pico-8 play session: hold ← + tap ❎

[t = 1 s] hold ← ~1s, tap ❎ ~2×
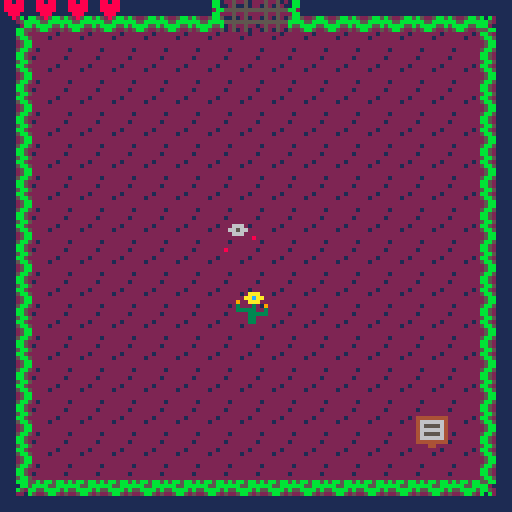

pico-8 cartridge
version 18
__lua__
--bon planto
--infinite token

function _init()
	game={}
	music(1)
	-- init_menu()
	init_game()
end

function _update60()
	game.update()
end

function _draw()
	cls()
	game.draw()
end
-->8
--main menu

function init_menu()
	menu={
		t=30,
		c=6,
		update=function(self)
			self.t-=1
			if self.t==0 then
				if self.c==6 then
					self.c=7
				else
					self.c=6
				end
				self.t=30
			end
		end,
		draw=function(self)
			map(112,16)
			spr(128,32,32,4,4)
			spr(132,64,32,4,4)
			print("bon planto",43,46,1)
			print("bon planto",44,46,11)
			print("press ❎ to start",31,97,self.c)
		end
	}
	game.update=update_menu
	game.draw=draw_menu
end

function update_menu()
	menu:update()
	if btnp(❎) then
		init_game()
	end
end

function draw_menu()
	menu:draw()
end
-->8
--game

function init_game()
	rooms=init_rooms()
	room=rooms[19]

	player=init_player()
	game.update=update_game
	game.draw=draw_game
end

function update_game()
	room:update()
	player:update()
end

function draw_game()
	room:draw()
	player:draw()
end
-->8
--gameover

function init_gameover()
	game.update=update_gameover
	game.draw=draw_gameover
	music(-1)
	sfx(8)
end

function update_gameover()
	if btnp(❎) then
		music(1)
		init_game()
	end
	if btnp(🅾️) then
		music(1)
		init_menu()
	end
end

function draw_gameover()
	print("press ❎ to restart",30,63,7)
	print("press 🅾️ to go to menu",23,70,7)
end
-->8
--credits

function init_credits()
	credits={
		t=30,
		c=6,
		l=1,
		lt=120,
		lines={
			{"created by","infinite token"},
			{"sprites","chris thompson"},
			{"sounds","chris thompson"},
			{"levels","daniel heupel"},
			{"programming","jay deaton"},
			{"programming","aaron wright"},
			{"assistant","river"}
		},
		update=function(self)
			self.t-=1
			self.lt-=1
			if self.t==0 then
				if self.c==6 then
					self.c=7
				else
					self.c=6
				end
				self.t=30
			end
			if self.lt==0 then
				self.l+=1
				if self.l==8 then
					self.l=1
				end
				self.lt=120
			end
		end,
		draw=function(self)
			map(112,16)
			print(self.lines[self.l][1],47,40,6)
			print(self.lines[self.l][2],38,50,6)
			print("press ❎",49,97,self.c)
		end
	}
	game.update=update_credits
	game.draw=draw_credits
	music(-1)
	sfx(9)
end

function update_credits()
	credits:update()
	if btnp(❎) then
		music(1)
		init_menu()
	end
end

function draw_credits()
	credits:draw()
end
-->8
--helpers

function mhit(mapn,obj,flag)
	local hit=false

	local x1=obj.x/8
	local y1=obj.y/8
	local x2=(obj.x+obj.w-1)/8
	local y2=(obj.y+obj.h-1)/8

	if (x1<0) x1=0
	if (y1<0) y1=0
	if (x2<0) x2=0
	if (y2<0) y2=0
	if (x1>15) x1=15
	if (y1>15) y1=15
	if (x2>15) x2=15
	if (y2>15) y2=15

	if (mapn>=8) y1+=16 y2+=16 mapn-=8
	x1+=16*mapn x2+=16*mapn

	local a=fget(mget(x1,y1),flag)
	local b=fget(mget(x1,y2),flag)
	local c=fget(mget(x2,y2),flag)
	local d=fget(mget(x2,y1),flag)

 hit=a or b or c or d
 return hit
end

function hit(obj,flag)
	for item in all(room.items) do
		if fget(item.sprite,flag) then
			local xd=abs((obj.x+(obj.w/2))-(item.x+(item.w/2)))
			local xs=obj.w*0.5+item.w*0.5
			local yd=abs((obj.y+(obj.h/2))-(item.y+(item.h/2)))
			local ys=obj.h/2+item.h/2

			if xd<xs and yd<ys then
				return item
			end
		end
	end
	return nil
end

-->8
--objects

function init_player()
	local timer=10
	local health_lock=15
	return {
		x=60,
		y=73,
		w=8,
		h=8,
		v=1,
		-- v_x=0,
		-- v_y=0,
		flip_x=false,
		flip_y=false,
		o_sprite=24,
		sprite=24,
		sprite_frame=0,
		sprite_timer=timer,
		health=8,
		max_health=8,
		health_lock=0,
		energy=0,
		max_energy=0,
		rest=0,
		rest_period=20,
		locked=false,
		collectables=0,
		winning=false,
		winning_timer=60,
		death_timer=60,
		holding={left=0,right=0,up=0,down=0},
		update=function(self)
			local lx=self.x
			local ly=self.y

			if self.health<=0 then
				-- dying
				if self.o_sprite==44 then
					if self.sprite_frame==3 then
						if (self.death_timer<=0) init_gameover()
						self.death_timer-=1
					end
				else
					self.sprite_timer=timer*2
					self.o_sprite=44
					self.sprite=44
					self.sprite_frame=0
				end
			elseif self.winning then
				-- winning
				-- self.o_sprite=24
				if self.x < 60 then self.x+=self.v elseif self.x>60 then self.x-=self.v end
				if self.y < 62 then self.y+=self.v elseif self.y>62 then self.y-=self.v end
				if (self.x==60 and self.y==62) then
					self.o_sprite=24
					if (self.winning_timer<=0) init_credits()
					self.winning_timer-=1
				end
			else
				--left
				if btn(0) then
					self.x-=self.v
					self.holding.left+=1
				else
					--no longer holding
					self.holding.left=0
				end
				--right
				if btn(1) then
					self.x+=self.v
					self.holding.right+=1
				else
					--no longer holding
					self.holding.right=0
				end

				if (mhit(room.mapn,self,1) or hit(self,1)) self.x=lx

				--up
				if btn(2) then
					self.y-=self.v
					self.holding.up+=1
				else
						--no longer holding
						self.holding.up=0
				end
				--down
				if btn(3) then
					self.y+=self.v
					self.holding.down+=1
				else
					--no longer holding
					self.holding.down=0
				end

				if (mhit(room.mapn,self,1) or hit(self,1)) self.y=ly



				--longest held direction
				if (self.holding.left>self.holding.right) and (self.holding.left>self.holding.up) and (self.holding.left>self.holding.down) then
					--left
					self.o_sprite=40
					self.flip_x=false
				elseif (self.holding.right>self.holding.up) and (self.holding.right>self.holding.down) then
					--right
					self.o_sprite=40
					self.flip_x=true
				elseif (self.holding.up>self.holding.down) then
					--up
					self.o_sprite=28
					self.flip_y=false
				elseif (self.holding.down>0) then
					--down
					self.o_sprite=24
					self.flip_y=false
				end
				--lock movement after elevator
				if self.locked then
					self.x=lx
					self.y=ly
					self.o_sprite=24
					if (self.holding.left==0 and self.holding.right==0 and self.holding.up==0 and self.holding.down==0) self.locked=false
				end

				--effects
				--switch
				if (hit(self,2)) then
					room:unlock()
					music(-1)
					sfx(6)
					music(1)
				end
				--pickup
				local pickup=hit(self,4)
				if pickup then
					if (pickup.powerup) then
						self.energy+=1
						self.max_energy+=1
						music(-1)
						sfx(1)
						music(1)
					end
					if (pickup.collectable) then
						self.collectables+=1
						music(-1)
						sfx(2)
						music(1)
					end
					del(room.items,pickup)
				end
				--heal
				if hit(self,6) then
					self.health=8
					music(-1)
					sfx(4)
					music(1)
				end
				--elevator
				local el=hit(self,7)
				if el then
					room=rooms[el.room+1]
					self.locked=true
					if el.v>0 then
						self.x=76
					else
						self.x=44
					end
					self.y+=2
					music(-1)
					sfx(5)
					music(1)
				end
				--objective
				if (hit(self,5) and self.collectables==4) self.winning=true

				--rooms
				if self.x<-8 then
					local next_dir=room.dirs[1]
					if next_dir then
						room=rooms[next_dir+1]
						self.x=128
					else
						self.x=0
					end
				end
				if self.x>128 then
					local next_dir=room.dirs[2]
					if next_dir then
						room=rooms[next_dir+1]
						self.x=-8
					else
						self.x=120
					end
				end
				if self.y<-8 then
					local next_dir=room.dirs[3]
					if next_dir then
						room=rooms[next_dir+1]
						self.y=120
					else
						self.y=0
					end
				end
				if self.y>128 then
					local next_dir=room.dirs[4]
					if next_dir then

						room=rooms[next_dir+1]
						self.y=-8
					else
						self.y=120
					end
				end
				--actions
				--secondary
				if btnp(4) then
					if self.energy>=3 then
						add(room.items,init_wave(self.x,self.y,1,0,self.max_enery*5))
						add(room.items,init_wave(self.x,self.y,-1,0,self.max_enery*5))
						add(room.items,init_wave(self.x,self.y,0,1,self.max_enery*5))
						add(room.items,init_wave(self.x,self.y,0,-1,self.max_enery*5))
						self.energy-=3
					end
				end
				--primary
				if btnp(5) then
					if (self.energy<1) return
					local v_x=0
					local v_y=0
					if self.o_sprite==24 then
						v_y=1
					elseif self.o_sprite==28 then
						v_y=-1
					elseif(self.o_sprite==40 and self.flip_x == false) then
						v_x=-1
					else
						v_x=1
					end

					local wave=init_wave(self.x,self.y,v_x,v_y,self.max_energy*5)
					add(room.items,wave)
					self.energy-=1

					sfx(0)
				end
				--damage
				if (hit(self,0) and self.health_lock==0) sfx(3) self.health-=1 self.health_lock=health_lock
				if (self.health_lock>0) self.health_lock-=1

				--energy
				if self.energy<self.max_energy then
					self.rest+=1
					if (self.rest==self.rest_period) self.energy+=1 self.rest=0
				end
			end
			-- sprite_timer and sprite_frame
			if self.sprite_timer<=0 then
				if self.sprite_frame==3 then
					if (self.health>0) self.sprite_frame=0
				else
					self.sprite_frame+=1
				end
				if self.health>0 then self.sprite_timer=timer else self.sprite_timer=timer*2 end
			end
			self.sprite_timer-=1
			self.sprite=self.o_sprite+self.sprite_frame

		end,
		draw=function(self)
			spr(self.sprite,self.x,self.y,1,1,self.flip_x,self.flip_y)
			local health=''
			local health_n=ceil(self.health/2)
			for i=1,health_n do
				health=health..'♥'
			end
			print(health,0,0,8)
			local energy=''
			for i=1,self.energy do
				energy=energy..'◆'
			end
			print(energy,0,8,12)
			local collect=''
			for i=4,0,-1 do
				if self.collectables>=i then
					collect=collect..'★'
				else
					collect=collect..'  '
				end
			end
			print(collect,96,0,9)
		end
	}
end

function init_item(x,y,sprite,destructable)
	return {
		x=x*8,
		y=y*8,
		w=8,
		h=8,
		destructable=destructable,
		sprite=sprite,
		update=function(self)
		end,
		draw=function(self)
			spr(self.sprite,self.x,self.y)
		end
	}
end

function init_enemy(x,y,sprite,health)
	local timer=10
	local move_timer=20
	local moves=20
	return {
		x=x*8,
		y=y*8,
		w=8,
		h=8,
		v=1,
		moves=0,
		move_timer=move_timer,
		health=health,
		sprite=sprite,
		o_sprite=sprite,
		sprite_frame=0,
		sprite_timer=timer,
		update=function(self)
			-- ai
			local lx=self.x
			local ly=self.y

			if self.moves>0 then
				if player.x < self.x then self.x-=self.v else self.x+=self.v end
				if (mhit(room.mapn,self,1) or hit(self,1)) self.x=lx

				if player.y < self.y then self.y-=self.v else self.y+=self.v end
				if (mhit(room.mapn,self,1) or hit(self,1)) self.y=ly

				self.moves-=1
			else
				if self.move_timer<=0 then
					self.moves=moves
					self.move_timer=move_timer
				else
					self.move_timer-=1
				end
			end

			if (mhit(room.mapn,self,1) or hit(self,1)) self.x=lx self.y=ly

			--damage
			local wave=hit(self,3)
			if (hit(self,3)) self.health-=1 del(room.items,wave)
			if (self.health<=0) del(room.items,self)

			-- sprite_timer
			if (self.sprite_timer<=0) self.sprite_timer=timer self.sprite_frame+=1
			self.sprite_timer-=1
			--sprite_frame
			if (self.sprite_frame>3) self.sprite_frame=0
			self.sprite=self.o_sprite+self.sprite_frame

		end,
		draw=function(self)
			spr(self.sprite,self.x,self.y)
		end
	}
end

function init_boss(x,y,sprite,health)
	local timer=10
	local move_timer=20
	local moves=20
	return {
		x=x*8,
		y=y*8,
		w=16,
		h=16,
		v=1,
		moves=0,
		move_timer=move_timer,
		health=health,
		sprite=sprite,
		o_sprite=sprite,
		sprite_frame=0,
		sprite_timer=timer,
		update=function(self)
			-- ai
			local lx=self.x
			local ly=self.y

			if self.moves>0 then
				if player.x < self.x then self.x-=self.v else self.x+=self.v end
				if (mhit(room.mapn,self,1) or hit(self,1)) self.x=lx

				if player.y < self.y then self.y-=self.v else self.y+=self.v end
				if (mhit(room.mapn,self,1) or hit(self,1)) self.y=ly

				self.moves-=1
			else
				if self.move_timer<=0 then
					self.moves=moves
					self.move_timer=move_timer
				else
					self.move_timer-=1
				end
			end

			if (mhit(room.mapn,self,1) or hit(self,1)) self.x=lx self.y=ly

			--damage
			local wave=hit(self,3)
			if (hit(self,3)) self.health-=1 del(room.items,wave)
			if (self.health<=0) del(room.items,self) room:unlock()

			-- sprite_timer
			if (self.sprite_timer<=0) self.sprite_timer=timer self.sprite_frame+=1
			self.sprite_timer-=1
			--sprite_frame
			if (self.sprite_frame>3) self.sprite_frame=0
			self.sprite=self.o_sprite+(self.sprite_frame*2)

		end,
		draw=function(self)
			spr(self.sprite,self.x,self.y,self.w/8,self.h/8)
		end
	}
end

function init_wave(x,y,v_x,v_y,life)
	local timer=8
	return {
		sprite=13,
		alt_sprite=false,
		sprite_timer=timer,
		x=x,
		y=y,
		w=8,
		h=8,
		v=3,
		v_x=v_x,
		v_y=v_y,
		flip_x=false,
		flip_y=false,
		life=life,
		update=function(self)
			self.x+=(self.v*self.v_x)
			self.y+=(self.v*self.v_y)
			--alternate sprite
			if self.sprite_timer<=0 then
				self.sprite_timer=timer
				if self.alt_sprite then
					self.sprite=13
					self.alt_sprite=false
				else
					self.alt_sprite=true
					if self.v_x == 1 then
						self.sprite=15
					elseif self.v_x == -1 then
						self.sprite=15
						self.flip_x=true
					elseif self.v_y == 1 then
						self.sprite=14
						self.flip_y=true
					else
						self.sprite=14
					end
				end
			end
			self.sprite_timer-=1

			--life
			if self.life<=0 then
				del(room.items,self)
			end
			self.life-=1

			local hit=hit(self,1)
			if (hit and hit.destructable) del(room.items,hit) del(room.items,self)
		end,
		draw=function(self)
			spr(self.sprite,self.x,self.y,1,1,self.flip_x,self.flip_y)
		end
	}
end

function init_up_elevator(room)
	return {
		sprite=32,
		x=44,
		y=56,
		w=8,
		h=8,
		v=1,
		room=room,
		update=function(self)

		end,
		draw=function(self)
			spr(self.sprite,self.x,self.y)
		end
	}
end

function init_down_elevator(room)
	return {
		sprite=32,
		x=76,
		y=56,
		w=8,
		h=8,
		v=-1,
		room=room,
		update=function(self)

		end,
		draw=function(self)
			spr(self.sprite,self.x,self.y,1,1,false,true)
		end
	}
end

function init_powerup(x,y,sprite)
	return {
		x=x*8,
		y=y*8,
		w=8,
		h=8,
		sprite=sprite,
		powerup=true,
		update=function(self)

		end,
		draw=function(self)
			spr(self.sprite,self.x,self.y)
		end
	}
end

function init_collectable(x,y,sprite)
	return {
		x=x*8,
		y=y*8,
		w=8,
		h=8,
		sprite=sprite,
		collectable=true,
		update=function(self)

		end,
		draw=function(self)
			spr(self.sprite,self.x,self.y)
		end
	}
end

function init_objective(x,y)
	return {
		sprite=136,
		x=32,
		y=48,
		w=64,
		h=32,
		update=function(self)

		end,
		draw=function(self)
			spr(self.sprite,self.x,self.y,self.w/8,self.h/8)
		end
	}
end
-->8
--rooms

function init_room(mapn,dirs,items)
	return {
		mapn=mapn,
		dirs=dirs,
		items=items,
		unlock=function(self)
			for item in all(self.items) do
 			if fget(item.sprite,3) then
  			del(self.items,item)
 			end
			end
		end,
		update=function(self)
			if (player.health<=0) return
			for item in all(self.items) do
				item:update()
			end
		end,
		draw=function(self)
			local my=flr(self.mapn/8)*16
			local mx=(self.mapn-(flr(self.mapn/8)*8))*16

			map(mx,my)

			for item in all(self.items) do
				item:draw()
			end
		end
	}
end

function init_rooms()
	local rooms={}

	--level 1

	-- init_collectable(2,2,52),
	-- init_collectable(13,2,53),
	-- init_collectable(13,13,54),
	-- init_collectable(2,13,55)
	--test items
	-- init_item(3,2,16),
	-- init_item(12,10,38),
	-- init_powerup(7,5,48),
	-- init_powerup(4,3,49),
	-- init_powerup(6,2,50),
	-- init_powerup(8,1,51),
	-- init_item(3,12,39),
	-- init_enemy(2,2,56),
	-- init_enemy(13,2,56),
	-- init_enemy(13,13,56),
	-- init_enemy(2,13,56)

	local room_0=init_room(1,{nil,nil,nil,2},{
		init_item(6,0,2),
		init_item(7,0,2),
		init_item(8,0,2),
		init_item(9,0,2),
		init_item(0,6,17),
		init_item(0,7,17),
		init_item(0,8,17),
		init_item(0,9,17),
		init_item(15,6,19),
		init_item(15,7,19),
		init_item(15,8,19),
		init_item(15,9,19),
		init_item(1,8,8),
		init_item(1,8,8),
		init_item(14,8,8),
		init_enemy(2,2,56,1),
		init_up_elevator(21)
	})
	local room_1=init_room(12,{nil,nil,nil,3},{
		init_item(7,7,39),
		init_item(6,14,10),
		init_item(9,14,10)
	})
	local room_2=init_room(3,{nil,nil,0,4},{
		init_enemy(3,14,56,1),
		init_item(3,9,9),
		init_item(4,9,9)
	})
	local room_3=init_room(3,{nil,nil,1,7},{
		init_item(7,0,6),
		init_item(8,0,7),
		init_item(2,2,38),
		init_item(2,2,38),
		init_item(2,13,9),
		init_item(13,13,12)
	})
	local room_4=init_room(9,{nil,5,2,nil},{
		init_item(7,0,6),
		init_item(8,0,7),
		init_item(2,2,38),
		init_objective(7,7)
	})
	local room_5=init_room(2,{4,6,nil,nil},{
		init_item(7,5,6),
		init_item(8,5,7),
		init_item(13,2,11,true),
		init_item(13,13,38)
	})
	local room_6=init_room(2,{5,7,nil,nil},{
		init_item(2,2,9)
	})
	local room_7=init_room(6,{6,8,3,nil},{
		init_item(13,2,11,true),
		init_item(13,13,9)
	})
	local room_8=init_room(8,{7,nil,nil,9},{})
	local room_9=init_room(7,{nil,10,8,16},{
		init_item(2,13,9)
	})
	local room_10=init_room(2,{9,11,nil,nil},{
		init_item(15,7,6),
		init_item(15,8,7),
		init_item(2,2,38)
	})
	local room_11=init_room(14,{10,nil,nil,nil},{
		init_enemy(13,13,64,2)
	})
	local room_12=init_room(11,{nil,13,nil,17},{})
	local room_13=init_room(4,{12,14,nil,18},{
		init_item(2,13,9)
	})
	local room_14=init_room(4,{13,15,nil,19},{
		init_item(2,13,9)
	})
	local room_15=init_room(4,{14,16,nil,20},{
		init_item(2,2,8)
	})
	local room_16=init_room(10,{15,nil,9,nil},{})
	local room_17=init_room(13,{nil,nil,12,nil},{})
	local room_18=init_room(13,{nil,nil,13,nil},{
		init_item(7,0,6),
		init_item(8,0,7),
		init_item(13,13,38),
		init_item(7,7,39)
	})
	local room_19=init_room(13,{nil,nil,14,nil},{})
	local room_20=init_room(13,{nil,nil,15,nil},{
		init_item(13,7,11,true),
		init_item(12,8,11,true)
	})

	--level 2

	local room_21=init_room(1,{nil,nil,nil,22},{
		init_item(6,0,2),
		init_item(7,0,2),
		init_item(8,0,2),
		init_item(9,0,2),
		init_item(0,6,17),
		init_item(0,7,17),
		init_item(0,8,17),
		init_item(0,9,17),
		init_item(15,6,19),
		init_item(15,7,19),
		init_item(15,8,19),
		init_item(15,9,19),
		init_down_elevator(0),
		init_up_elevator(80),
		init_item(13,2,9)
	})
	local room_22=init_room(3,{nil,nil,21,28},{
		init_item(4,14,8),
		init_powerup(13,2,48)
	})
	local room_23=init_room(11,{nil,24,nil,29},{})
	local room_24=init_room(2,{23,25,nil,nil},{
		init_item(2,2,8),
	})
	local room_25=init_room(2,{24,26,nil,nil},{
		init_item(4,13,9)
	})
	local room_26=init_room(2,{25,27,nil,nil},{
		init_item(14,2,8)
	})
	local room_27=init_room(8,{26,nil,nil,31},{
		init_item(0,7,6),
		init_item(0,8,7),
		init_item(7,7,38),
		init_enemy(4,4,56,2),
		init_enemy(11,11,56,1),
		init_enemy(4,11,56,1),
		init_enemy(11,4,56,1)
	})
	local room_28=init_room(0,{nil,nil,22,33},{
		init_item(0,6,17),
		init_item(0,7,17),
		init_item(0,8,17),
		init_item(0,9,17),
		init_item(15,6,19),
		init_item(15,7,19),
		init_item(15,8,19),
		init_item(15,9,19)
	})
	local room_29=init_room(13,{nil,nil,23,nil},{
		init_powerup(10,10,48),
		init_enemy(4,4,56,1),
		init_enemy(11,4,56,1)
	})
	local room_30=init_room(12,{nil,nil,nil,37},{
		init_enemy(6,6,56,1),
		init_enemy(12,5,56,1)
	})
	local room_31=init_room(3,{nil,nil,27,39},{})
	local room_32=init_room(12,{nil,nil,nil,41},{
		init_enemy(3,8,56,1),
		init_enemy(12,11,56,1)
	})
	local room_33=init_room(0,{nil,34,28,42},{
		init_item(0,6,17),
		init_item(0,7,17),
		init_item(0,8,17),
		init_item(0,9,17),
		init_enemy(8,8,56,1)
	})
	local room_34=init_room(2,{33,35,nil,nil},{
		init_item(7,6,11,true),
		init_item(8,6,11,true),
		init_enemy(13,13,56,1)
	})
	local room_35=init_room(0,{34,36,nil,nil},{
		init_item(6,0,2),
		init_item(7,0,2),
		init_item(8,0,2),
		init_item(9,0,2),
		init_item(6,15,34),
		init_item(7,15,34),
		init_item(8,15,34),
		init_item(9,15,34),
		init_item(2,2,8)
	})
	local room_36=init_room(2,{35,37,nil,nil},{
		init_item(14,4,10),
		init_item(14,11,10)
	})
	local room_37=init_room(0,{36,38,30,43},{
		init_item(7,1,11,true),
		init_item(8,1,11,true)
	})
	local room_38=init_room(8,{37,nil,nil,44},{})
	local room_39=init_room(7,{nil,40,31,45},{})
	local room_40=init_room(2,{39,41,nil,nil},{})
	local room_41=init_room(0,{40,nil,32,46},{
		init_item(15,6,19),
		init_item(15,7,19),
		init_item(15,8,19),
		init_item(15,9,19),
		init_item(7,0,6),
		init_item(8,0,7),
		init_item(7,15,6),
		init_item(8,15,7),
		init_item(7,7,38)
	})
	local room_42=init_room(0,{nil,nil,33,47},{
		init_item(0,6,17),
		init_item(0,7,17),
		init_item(0,8,17),
		init_item(0,9,17),
		init_item(15,6,19),
		init_item(15,7,19),
		init_item(15,8,19),
		init_item(15,9,19),
		init_enemy(6,10,56,2)
	})
	local room_43=init_room(3,{nil,nil,37,51},{})
	local room_44=init_room(7,{nil,45,38,52},{})
	local room_45=init_room(5,{44,nil,39,53},{})
	local room_46=init_room(0,{nil,nil,41,54},{
		init_item(0,6,17),
		init_item(0,7,17),
		init_item(0,8,17),
		init_item(0,9,17),
		init_item(15,6,19),
		init_item(15,7,19),
		init_item(15,8,19),
		init_item(15,9,19),
		init_item(7,15,6),
		init_item(8,15,7),
		init_boss(4,11,72,5)
	})
	local room_47=init_room(9,{nil,48,42,nil},{
		init_item(2,14,8),
		init_item(1,13,8)
	})
	local room_48=init_room(2,{47,49,nil,nil},{
		init_item(14,2,9)
	})
	local room_49=init_room(14,{48,nil,nil,nil},{
		init_enemy(13,2,56,1),
		init_enemy(13,13,56,1)
	})
	local room_50=init_room(12,{nil,nil,nil,55},{
		init_item(7,7,39)
	})
	local room_51=init_room(9,{nil,52,43,nil},{})
	local room_52=init_room(10,{51,nil,44,nil},{})
	local room_53=init_room(3,{nil,nil,45,58},{})
	local room_54=init_room(13,{nil,nil,46,nil},{
		init_collectable(7,7,52)
	})
	local room_55=init_room(9,{nil,56,50,nil},{
		init_item(7,7,9),
		init_item(8,8,9)
	})
	local room_56=init_room(2,{55,57,nil,nil},{
		init_item(7,4,8)
	})
	local room_57=init_room(2,{56,58,nil,nil},{
		init_item(12,7,11,true),
		init_item(12,8,11,true)
	})
	local room_58=init_room(10,{57,nil,53,nil},{})

	--level 3

	local room_59=init_room(11,{nil,60,nil,66},{})
	local room_60=init_room(2,{59,61,nil,nil},{})
	local room_61=init_room(8,{60,62,nil,67},{})
	local room_62=init_room(11,{61,63,nil,68},{})
	local room_63=init_room(0,{62,64,nil,69},{
		init_item(6,0,2),
		init_item(7,0,2),
		init_item(8,0,2),
		init_item(9,0,2)
	})
	local room_64=init_room(2,{63,65,nil,nil},{})
	local room_65=init_room(8,{64,nil,nil,70},{})
	local room_66=init_room(3,{nil,nil,59,71},{})
	local room_67=init_room(3,{nil,68,61,73},{})
	local room_68=init_room(3,{67,69,62,74},{})
	local room_69=init_room(3,{68,nil,63,75},{})
	local room_70=init_room(3,{nil,nil,65,77},{})
	local room_71=init_room(0,{nil,72,66,78},{
		init_item(0,6,17),
		init_item(0,7,17),
		init_item(0,8,17),
		init_item(0,9,17),
		init_enemy(3,7,64,2),
		init_enemy(9,2,64,2),
		init_enemy(8,8,64,2)
	})
	local room_72=init_room(2,{71,73,nil,nil},{})
	local room_73=init_room(0,{72,74,67,79},{
		init_item(15,6,19),
		init_item(15,7,19),
		init_item(15,8,19),
		init_item(15,9,19),
		init_boss(4,11,96,7),
		init_item(7,15,6),
		init_item(8,15,7)
	})
	local room_74=init_room(13,{73,75,68,80},{
		init_powerup(7,7,49),
		init_enemy(4,4,64,2),
		init_enemy(4,11,64,2),
		init_enemy(11,11,64,2),
		init_enemy(11,4,64,2)
	})
	local room_75=init_room(0,{74,76,69,81},{
		init_item(0,6,17),
		init_item(0,7,17),
		init_item(0,8,17),
		init_item(0,9,17)
	})
	local room_76=init_room(2,{75,77,nil,82},{})
	local room_77=init_room(10,{76,nil,70,83},{})
	local room_78=init_room(0,{nil,nil,71,84},{
		init_item(0,6,17),
		init_item(0,7,17),
		init_item(0,8,17),
		init_item(0,9,17),
		init_item(15,6,19),
		init_item(15,7,19),
		init_item(15,8,19),
		init_item(15,9,19)
	})
	local room_79=init_room(13,{nil,80,73,86},{
		init_collectable(7,7,53)
	})
	local room_80=init_room(1,{79,81,74,87},{
		init_item(0,6,17),
		init_item(0,7,17),
		init_item(0,8,17),
		init_item(0,9,17),
		init_item(6,0,2),
		init_item(7,0,2),
		init_item(8,0,2),
		init_item(9,0,2),
		init_down_elevator(21),
		init_up_elevator(102)
	})
	local room_81=init_room(0,{80,82,75,88},{
		init_enemy(7,6,64,2),
		init_enemy(12,3,64,2)
	})
	local room_82=init_room(2,{81,83,76,89},{})
	local room_83=init_room(14,{82,nil,77,83},{})
	local room_84=init_room(0,{nil,85,78,91},{
		init_item(0,6,17),
		init_item(0,7,17),
		init_item(0,8,17),
		init_item(0,9,17),
		init_enemy(8,8,64,2)
	})
	local room_85=init_room(2,{84,86,nil,nil},{})
	local room_86=init_room(0,{85,87,79,nil},{
		init_item(6,0,2),
		init_item(7,0,2),
		init_item(8,0,2),
		init_item(9,0,2),
		init_item(6,15,34),
		init_item(7,15,34),
		init_item(8,15,34),
		init_item(9,15,34)
	})
	local room_87=init_room(0,{86,88,80,92},{})
	local room_88=init_room(0,{87,89,81,93},{})
	local room_89=init_room(2,{88,90,nil,nil},{})
	local room_90=init_room(8,{89,nil,nil,94},{
		init_enemy(7,5,64,2),
		init_enemy(7,10,64,2)
	})
	local room_91=init_room(3,{nil,nil,84,95},{})
	local room_92=init_room(3,{nil,nil,87,98},{})
	local room_93=init_room(3,{nil,nil,88,99},{})
	local room_94=init_room(3,{nil,nil,90,101},{})
	local room_95=init_room(9,{nil,96,91,nil},{})
	local room_96=init_room(2,{95,97,nil,nil},{})
	local room_97=init_room(0,{96,98,nil,nil},{
		init_item(6,0,2),
		init_item(7,0,2),
		init_item(8,0,2),
		init_item(9,0,2),
		init_item(6,15,34),
		init_item(7,15,34),
		init_item(8,15,34),
		init_item(9,15,34),
		init_item(15,7,6),
		init_item(15,8,7),
		init_item(11,11,38)
	})
	local room_98=init_room(10,{97,nil,92,nil},{
		init_item(7,7,39)
	})
	local room_99=init_room(9,{nil,100,93,nil},{
		init_enemy(4,8,64,2)
	})
	local room_100=init_room(2,{99,101,nil,nil},{})
	local room_101=init_room(10,{100,nil,94,nil},{})

	--level 4

	local room_102=init_room(1,{nil,103,nil,nil},{
		init_item(0,6,17),
		init_item(0,7,17),
		init_item(0,8,17),
		init_item(0,9,17),
		init_item(6,0,2),
		init_item(7,0,2),
		init_item(8,0,2),
		init_item(9,0,2),
		init_item(6,15,34),
		init_item(7,15,34),
		init_item(8,15,34),
		init_item(9,15,34),
		init_down_elevator(80),
		init_up_elevator(139)
	})
	local room_103=init_room(0,{102,104,nil,108},{
		init_item(6,0,2),
		init_item(7,0,2),
		init_item(8,0,2),
		init_item(9,0,2),
		init_enemy(5,5,80,3),
		init_enemy(10,10,80,3)
	})
	local room_104=init_room(0,{103,105,nil,109},{
		init_item(6,0,2),
		init_item(7,0,2),
		init_item(8,0,2),
		init_item(9,0,2),
		init_enemy(8,8,80,3)
	})
	local room_105=init_room(2,{104,106,nil,nil},{})
	local room_106=init_room(2,{105,107,nil,nil},{})
	local room_107=init_room(8,{106,nil,nil,110},{})
	local room_108=init_room(0,{nil,109,103,112},{
		init_item(0,6,17),
		init_item(0,7,17),
		init_item(0,8,17),
		init_item(0,9,17)
	})
	local room_109=init_room(10,{108,nil,104,nil},{
		init_enemy(5,10,56,1),
		init_enemy(10,5,64,2)
	})
	local room_110=init_room(7,{nil,111,107,115},{})
	local room_111=init_room(14,{110,nil,nil,nil},{
		init_enemy(4,4,80,3),
		init_enemy(4,11,80,3),
		init_enemy(11,11,80,3),
		init_enemy(11,4,80,3)
	})
	local room_112=init_room(3,{nil,nil,108,116},{})
	local room_113=init_room(0,{nil,114,nil,nil},{
		init_item(0,6,17),
		init_item(0,7,17),
		init_item(0,8,17),
		init_item(0,9,17),
		init_item(6,0,2),
		init_item(7,0,2),
		init_item(8,0,2),
		init_item(9,0,2),
		init_item(6,15,34),
		init_item(7,15,34),
		init_item(8,15,34),
		init_item(9,15,34),
		init_enemy(4,4,80,3),
		init_enemy(4,11,80,3),
		init_enemy(11,11,80,3),
		init_enemy(11,4,80,3),
		init_powerup(6,2,50)
	})
	local room_114=init_room(8,{113,nil,nil,119},{})
	local room_115=init_room(13,{nil,nil,110,nil},{
		init_item(7,7,39)
	})
	local room_116=init_room(9,{nil,117,112,nil},{})
	local room_117=init_room(2,{116,118,nil,nil},{})
	local room_118=init_room(0,{117,119,nil,120},{
		init_item(6,0,2),
		init_item(7,0,2),
		init_item(8,0,2),
		init_item(9,0,2)
	})
	local room_119=init_room(10,{118,nil,114,nil},{
		init_enemy(5,5,56,1),
		init_enemy(10,10,56,1)
	})
	local room_120=init_room(9,{nil,121,118,nil},{})
	local room_121=init_room(8,{120,nil,nil,127},{})
	local room_122=init_room(11,{nil,123,nil,129},{})
	local room_123=init_room(0,{122,124,nil,130},{
		init_item(6,0,2),
		init_item(7,0,2),
		init_item(8,0,2),
		init_item(9,0,2)
	})
	local room_124=init_room(8,{123,nil,nil,131},{})
	local room_125=init_room(11,{nil,126,nil,132},{})
	local room_126=init_room(0,{125,127,nil,nil},{
		init_item(6,0,2),
		init_item(7,0,2),
		init_item(8,0,2),
		init_item(9,0,2),
		init_item(6,15,34),
		init_item(7,15,34),
		init_item(8,15,34),
		init_item(9,15,34),
		init_item(0,7,6),
		init_item(0,8,7),
		init_boss(4,11,104,7)
	})
	local room_127=init_room(0,{126,128,121,134},{})
	local room_128=init_room(0,{127,129,nil,nil},{
		init_item(6,0,2),
		init_item(7,0,2),
		init_item(8,0,2),
		init_item(9,0,2),
		init_item(6,15,34),
		init_item(7,15,34),
		init_item(8,15,34),
		init_item(9,15,34)
	})
	local room_129=init_room(0,{128,130,122,nil},{
		init_item(6,15,34),
		init_item(7,15,34),
		init_item(8,15,34),
		init_item(9,15,34),
		init_enemy(8,4,80,3),
		init_enemy(3,10,80,3),
		init_enemy(12,12,64,2)
	})
	local room_130=init_room(10,{129,nil,123,nil},{})
	local room_131=init_room(3,{nil,nil,124,138},{})
	local room_132=init_room(9,{nil,133,125,nil},{})
	local room_133=init_room(14,{132,nil,nil,nil},{
		init_collectable(13,13,54)
	})
	local room_134=init_room(9,{nil,135,127,nil},{})
	local room_135=init_room(2,{134,136,nil,nil},{})
	local room_136=init_room(2,{135,137,nil,nil},{})
	local room_137=init_room(2,{136,138,nil,nil},{})
	local room_138=init_room(10,{137,nil,131,nil},{})

	--level 5

	local room_139=init_room(1,{nil,140,nil,145},{
		init_item(0,6,17),
		init_item(0,7,17),
		init_item(0,8,17),
		init_item(0,9,17),
		init_item(6,0,2),
		init_item(7,0,2),
		init_item(8,0,2),
		init_item(9,0,2),
		init_down_elevator(102)
	})
	local room_140=init_room(0,{139,141,nil,146},{
		init_item(6,0,2),
		init_item(7,0,2),
		init_item(8,0,2),
		init_item(9,0,2),
		init_enemy(4,4,64,2),
		init_enemy(11,4,64,2),
		init_enemy(8,10,64,2)
	})
	local room_141=init_room(0,{140,142,nil,147},{
		init_item(6,0,2),
		init_item(7,0,2),
		init_item(8,0,2),
		init_item(9,0,2)
	})
	local room_142=init_room(0,{141,143,nil,148},{
		init_item(6,0,2),
		init_item(7,0,2),
		init_item(8,0,2),
		init_item(9,0,2)
	})
	local room_143=init_room(0,{142,144,nil,149},{
		init_item(6,0,2),
		init_item(7,0,2),
		init_item(8,0,2),
		init_item(9,0,2),
		init_enemy(8,5,80,3),
		init_enemy(7,9,80,3)
	})
	local room_144=init_room(8,{143,nil,nil,150},{})
	local room_145=init_room(0,{nil,146,139,151},{
		init_item(0,6,17),
		init_item(0,7,17),
		init_item(0,8,17),
		init_item(0,9,17)
	})
	local room_146=init_room(0,{145,147,140,152},{})
	local room_147=init_room(0,{146,148,141,153},{
		init_powerup(7,7,51),
		init_enemy(7,4,80,3),
		init_enemy(4,7,80,3),
		init_enemy(11,8,80,3),
		init_enemy(8,11,80,3)
	})
	local room_148=init_room(0,{147,149,142,154},{})
	local room_149=init_room(0,{148,150,143,155},{})
	local room_150=init_room(0,{149,nil,144,156},{
		init_item(15,6,19),
		init_item(15,7,19),
		init_item(15,8,19),
		init_item(15,9,19),
		init_enemy(9,5,56,1),
		init_enemy(3,8,56,1)
	})
	local room_151=init_room(0,{nil,152,145,157},{
		init_item(0,6,17),
		init_item(0,7,17),
		init_item(0,8,17),
		init_item(0,9,17),
		init_enemy(7,7,56,1)
	})
	local room_152=init_room(0,{151,153,146,158},{})
	local room_153=init_room(0,{152,154,147,159},{})
	local room_154=init_room(0,{153,155,148,160},{
		init_enemy(7,3,80,3),
		init_enemy(3,5,80,3),
		init_enemy(11,5,80,3),
		init_enemy(5,10,80,3),
		init_enemy(9,10,80,3)
	})
	local room_155=init_room(0,{154,156,149,161},{})
	local room_156=init_room(0,{155,nil,150,162},{
		init_item(15,6,19),
		init_item(15,7,19),
		init_item(15,8,19),
		init_item(15,9,19),
		init_item(7,7,39)
	})
	local room_157=init_room(0,{nil,158,151,163},{
		init_item(0,6,17),
		init_item(0,7,17),
		init_item(0,8,17),
		init_item(0,9,17)
	})
	local room_158=init_room(0,{157,159,152,164},{
		init_enemy(7,7,64,2)
	})
	local room_159=init_room(0,{158,160,153,165},{})
	local room_160=init_room(0,{159,161,154,166},{})
	local room_161=init_room(0,{160,162,155,167},{})
	local room_162=init_room(0,{161,nil,156,168},{
		init_item(15,6,19),
		init_item(15,7,19),
		init_item(15,8,19),
		init_item(15,9,19)
	})
	local room_163=init_room(0,{nil,164,157,169},{
		init_item(0,6,17),
		init_item(0,7,17),
		init_item(0,8,17),
		init_item(0,9,17)
	})
	local room_164=init_room(0,{163,165,158,170},{})
	local room_165=init_room(0,{164,166,159,171},{})
	local room_166=init_room(0,{165,167,160,172},{})
	local room_167=init_room(0,{166,168,161,173},{})
	local room_168=init_room(0,{167,nil,162,174},{
		init_item(15,6,19),
		init_item(15,7,19),
		init_item(15,8,19),
		init_item(15,9,19),
		init_boss(7,7,104,7),
		init_item(7,15,6),
		init_item(8,15,7)
	})
	local room_169=init_room(9,{nil,170,163,nil},{})
	local room_170=init_room(0,{169,171,164,nil},{
		init_item(6,15,34),
		init_item(7,15,34),
		init_item(8,15,34),
		init_item(9,15,34)
	})
	local room_171=init_room(0,{170,172,165,nil},{
		init_item(6,15,34),
		init_item(7,15,34),
		init_item(8,15,34),
		init_item(9,15,34)
	})
	local room_172=init_room(0,{171,173,166,nil},{
		init_item(6,15,34),
		init_item(7,15,34),
		init_item(8,15,34),
		init_item(9,15,34)
	})
	local room_173=init_room(0,{172,174,167,nil},{
		init_item(6,15,34),
		init_item(7,15,34),
		init_item(8,15,34),
		init_item(9,15,34),
		init_boss(7,7,96,7),
		init_item(15,7,6),
		init_item(15,8,7)
	})
	local room_174=init_room(10,{173,nil,168,nil},{
		init_collectable(7,7,54)
	})

	add(rooms,room_0)
	add(rooms,room_1)
	add(rooms,room_2)
	add(rooms,room_3)
	add(rooms,room_4)
	add(rooms,room_5)
	add(rooms,room_6)
	add(rooms,room_7)
	add(rooms,room_8)
	add(rooms,room_9)
	add(rooms,room_10)
	add(rooms,room_11)
	add(rooms,room_12)
	add(rooms,room_13)
	add(rooms,room_14)
	add(rooms,room_15)
	add(rooms,room_16)
	add(rooms,room_17)
	add(rooms,room_18)
	add(rooms,room_19)
	add(rooms,room_20)
	add(rooms,room_21)
	add(rooms,room_22)
	add(rooms,room_23)
	add(rooms,room_24)
	add(rooms,room_25)
	add(rooms,room_26)
	add(rooms,room_27)
	add(rooms,room_28)
	add(rooms,room_29)
	add(rooms,room_30)
	add(rooms,room_31)
	add(rooms,room_32)
	add(rooms,room_33)
	add(rooms,room_34)
	add(rooms,room_35)
	add(rooms,room_36)
	add(rooms,room_37)
	add(rooms,room_38)
	add(rooms,room_39)
	add(rooms,room_40)
	add(rooms,room_41)
	add(rooms,room_42)
	add(rooms,room_43)
	add(rooms,room_44)
	add(rooms,room_45)
	add(rooms,room_46)
	add(rooms,room_47)
	add(rooms,room_48)
	add(rooms,room_49)
	add(rooms,room_50)
	add(rooms,room_51)
	add(rooms,room_52)
	add(rooms,room_53)
	add(rooms,room_54)
	add(rooms,room_55)
	add(rooms,room_56)
	add(rooms,room_57)
	add(rooms,room_58)
	add(rooms,room_59)
	add(rooms,room_60)
	add(rooms,room_61)
	add(rooms,room_62)
	add(rooms,room_63)
	add(rooms,room_64)
	add(rooms,room_65)
	add(rooms,room_66)
	add(rooms,room_67)
	add(rooms,room_68)
	add(rooms,room_69)
	add(rooms,room_70)
	add(rooms,room_71)
	add(rooms,room_72)
	add(rooms,room_73)
	add(rooms,room_74)
	add(rooms,room_75)
	add(rooms,room_76)
	add(rooms,room_77)
	add(rooms,room_78)
	add(rooms,room_79)
	add(rooms,room_80)
	add(rooms,room_81)
	add(rooms,room_82)
	add(rooms,room_83)
	add(rooms,room_84)
	add(rooms,room_85)
	add(rooms,room_86)
	add(rooms,room_87)
	add(rooms,room_88)
	add(rooms,room_89)
	add(rooms,room_90)
	add(rooms,room_91)
	add(rooms,room_92)
	add(rooms,room_93)
	add(rooms,room_94)
	add(rooms,room_95)
	add(rooms,room_96)
	add(rooms,room_97)
	add(rooms,room_98)
	add(rooms,room_99)
	add(rooms,room_100)
	add(rooms,room_101)
	add(rooms,room_102)
	add(rooms,room_103)
	add(rooms,room_104)
	add(rooms,room_105)
	add(rooms,room_106)
	add(rooms,room_107)
	add(rooms,room_108)
	add(rooms,room_109)
	add(rooms,room_110)
	add(rooms,room_111)
	add(rooms,room_112)
	add(rooms,room_113)
	add(rooms,room_114)
	add(rooms,room_115)
	add(rooms,room_116)
	add(rooms,room_117)
	add(rooms,room_118)
	add(rooms,room_119)
	add(rooms,room_120)
	add(rooms,room_121)
	add(rooms,room_122)
	add(rooms,room_123)
	add(rooms,room_124)
	add(rooms,room_125)
	add(rooms,room_126)
	add(rooms,room_127)
	add(rooms,room_128)
	add(rooms,room_129)
	add(rooms,room_130)
	add(rooms,room_131)
	add(rooms,room_132)
	add(rooms,room_133)
	add(rooms,room_134)
	add(rooms,room_135)
	add(rooms,room_136)
	add(rooms,room_137)
	add(rooms,room_138)
	add(rooms,room_139)
	add(rooms,room_140)
	add(rooms,room_141)
	add(rooms,room_142)
	add(rooms,room_143)
	add(rooms,room_144)
	add(rooms,room_145)
	add(rooms,room_146)
	add(rooms,room_147)
	add(rooms,room_148)
	add(rooms,room_149)
	add(rooms,room_150)
	add(rooms,room_151)
	add(rooms,room_152)
	add(rooms,room_153)
	add(rooms,room_154)
	add(rooms,room_155)
	add(rooms,room_156)
	add(rooms,room_157)
	add(rooms,room_158)
	add(rooms,room_159)
	add(rooms,room_160)
	add(rooms,room_161)
	add(rooms,room_162)
	add(rooms,room_163)
	add(rooms,room_164)
	add(rooms,room_165)
	add(rooms,room_166)
	add(rooms,room_167)
	add(rooms,room_168)
	add(rooms,room_169)
	add(rooms,room_170)
	add(rooms,room_171)
	add(rooms,room_172)
	add(rooms,room_173)
	add(rooms,room_174)

	return rooms
end
__gfx__
0000000011111111111111111111111111111bb11bb1111100500500005005000111111003000300000660000000000000000000000000000000000000000000
0000000011111111111111111111111111111bb11bb1111110510510015015011100001130333030000660000400004005005005000000000000000000cc0000
00700700111111111111111111111111111112bbbb21111155555555555555551006600103000303006666000044440050050050000cc000000cc000000cc000
0007700011111111111111111111111111111bb22bb11111005005000050050010600601300300300077a700004554005005005000cccc0000cccc000000cc00
0007700011112b1bb5225bb5b1b21111b5225bb55bb5225b105105100150150110600601303030300779a770004444000555550000cccc000cc00cc00000cc00
00700700111125bbbb55bbbbbb521111bb55bbbbbbbb55bb555555555555555510066001303003030779a7700045540000444000000cc0000c0000c0000cc000
00000000111112bb5bbbb55bbb2111115bbbb55bb55bbbb500500500005005001100001103033030077777700044440000444000000000000000000000cc0000
000000001111bb5525bb522555bb111125bb52255225bb5210510510015015010111111000300300007777000400004000444000000000000000000000000000
111111111111bb5222222212bb52111125bb52255225bb52015015101051050100aaa000000aaa0000aaa000000aaa0000099900009990000009990000999000
1111111111115bb5222212225bb511115bbbb55bb55bbbb510510501015015100aacaa0000aacaa00aacaa0000aacaa000a999a00a999a0000a999a00a999a00
11111111111125bb2222222225bb1111bb55bbbbbbbb55bb055555501555555100aaa000000aaa0000aaa009900aaa0000099900009990009009990000999009
11111111111125bb2222222225bb1111b5225bb55bb5225b105105010150151000030009000030000003000330003009900aaa0000aaa000300aaa0090aaa003
1111111111115bb5212222225bb5111111111bb22bb1111101501510105105010003333333333000000333333333300333333000000333333333300030033333
111111111111bb5222222222bb521111111112bbbb21111115555551055555503333300090033333333330000003333300033333333330090003333333333000
111111111111bb5212222222bb52111111111bb11bb1111101501510105105019003300000033009900330000003300000033009900330000003300900033000
1111111111115bb5222222225bb5111111111bb11bb1111110510501015015100003300000033000000330000003300000033000000330000003300000033000
222bb2221111bbb55b5bb5bb55bb1111222222112222221244444444006660000000a0000000a0000000a0000000a00000444000004440000044400000000000
21bbbb2211111bb5bbbb55bbbb211111222112222222121246666664066566000000a9000000a9000000a9000000a900044c4400044c44000448440004000000
2bbbbbb21111b52bb55bbbb5bb52111122222222222212224655556400666000000ca900000ca900000ca900000ca90000444000004440000044400044400000
2b2bb2b21111221b5225bb52b1b21111212222222222222246666664000000080000a9000000a9000000a9090000a909000300090003000a0003000848480000
222bb222111111111111111111111111212222222112222246555564000000000090a3330000a3330000a3330090a33300033333000334440003344444488000
122bb222111111111111111111111111222222222222222246666664000000000033330900333309003333000033330033333000444330004443300004088000
222bb212111111111111111111111111122222221122222244444444800000000000330000903300009033000000330090033000900330008003300044488008
22222222111111111111111111111111122222222222222200044000000000000000330000003300000033000000330000033000000330000003300080088444
0333444003334440033344400333000000000000000000000000000b090909090000000000eeee0000eeee000000000000000000000ee000000ee00000000000
033c0440033c0440033c0440033044400000000000000000004444bb9090909000eeee00eee00eeeeee00eee00000000000ee00000eeee0000eeee0000000000
0330c0400330c0400330c040033c0440000000000000000004404bb0090aaa09eee00eeee0e00e0ee0e00e0e00eeee0000eeee000e0ee0e00e0ee0e000eeee00
ffff0c00ffff0c00ffff0c00ffffc040999999990000000044400b4490aaaaa0e0e00e0ee0e00e0e00000000eeeeeeee0e0ee0e0000ee000000000000e0ee0e0
f00ff0fff00ff0fff00ff0ff00000c00099559900004400040040b0409aaaaa9e0e00e0ee0e00e0e00000000eeeeeeee0e0ee0e0000ee000000000000e0ee0e0
0f00fff00f00fff00000fff000000000095995900044440044f0004490aaaaa0eee00eeee0e00e0ee0e00e0e00eeee0000eeee000e0ee0e00e0ee0e000eeee00
f00f0000f00f00000000000000000000099559900444444004f4f440090aaa0900eeee00eee00eeeeee00eee00000000000ee00000eeee0000eeee0000000000
0000f00f0000000000000000000000000099990044444444ff444ff0909090900000000000eeee0000eeee000000000000000000000ee000000ee00000000000
999009990090090000999900000000000000000000000000000000000000000000000000000000000000d444444d000000000000000000000000d444444d0000
05000050090000900900009009999990000000000000000000000000000000000000d444444d00000000d444444d00000000d444444d00000000d444444d0000
05555550955555599555555995555559000000000000000000000000000000000000d444444d00000000dd0000dd00000000d444444d00000000dd0000dd0000
5caeeac55caeeac55caeeac55caeeac5999905059909050509000505000005050000dd0000dd000000000dddddd000000000dd0000dd000000000dddddd00000
eaceecaeeaceecaeeaceecaeeaceecae9095eeac9095eeac0095eeac0995eeac00000dddddd000000000000dd000000000000dddddd000000000000dd0000000
ecaaaaceecaaaaceecaaaaceecaaaace900aacee000aacee000aacee090aacee0000000dd00000000000000dd00000000000000dd00000000000000dd0000000
0eceece00eceece00eceece00eceece0909acaca909acaca009acaca099acaca0000000dd00000000000000dd00000000000000dd00000000000000dd0000000
500aa005500aa005500aa005500aa005999905059909050509000505000005050000000dd00000000000000dd00000000000000dd00000000000000dd0000000
00000000000000000888000008880000000000000000000000000000008080800000000dd00000000000000dd00000000000000dd00000000000000dd0000000
00000070000800700000807080008070000070000000700000087800080878080000000dd00000000000000dd00000000000000dd00000000000000dd0000000
00000777000087770888077708880777000777000007870000078700008787800000000dd000000000055555555550000000000dd00000000005555555555000
00055577000850770000857780008577000050000000500000085800080858080005555555555000000555555555500000055555555550000005555555555000
00050070000050700888057008880570000050000000500000005000008080800005555555555000000555555555500000055555555550000005555555555000
00050660000006600000066080000660000666000006660000066600080687080005555555555000000055555555000000055555555550000000555555550000
00000666000006660000066600000666000666000006660000066600000666000000555555550000000000555500000000005555555500000000005555000000
00000666000006660000066600000666000666000006660000066600000666000000005555000000000000000000000000000055550000000000000000000000
00000000000000000000000000000000000000000000000000000000000000000000000000000000000000000000000000000000000000000000000000000000
00000000000000000000000000000000000000000000000000000000000000000000000000000000000000000000000000000000000000000000000000000000
00557000000005000000000567000000005570000000050000000005670000000445000000000500000000000000000004450000000005000000000000000000
00056700000555000000005567000000000567000005550000000055670000000045500000055500000000000000000000455000000555000000000000000000
00055770005567000000005567000000000557700055670000000055670000000004450000556700000000000000000000044500005567000000000000000000
00005677056770000000005567000000000056770567700000000055670000000000445505677000044444440000000000004455056770000444444400000000
00000556557700000077777565555500000005565577000000777775655555000000004455770000044444446555550000000044557700000444444465555500
00000055567000000666666565555550000000555670000006666665655555500000000456700000000000556555555000000004567000000000005565555550
00000765550000000555555556666660000007655500000005555555566666600000000455000000000000555666666000000004550000000000005556666660
00007755655000000055555657777700000077556550000000555556577777000000004465500000044444445777770000000044655000000444444457777700
00077650776500000000007655000000000776507765000000000076550000000000445577650000044444440000000000004455776500000444444400000000
00765500077550000000007655000000007655000775500000000076550000000004450007755000000000000000000000044500077550000000000000000000
00555000007650000000007655000000005550000076500000000076550000000045500000765000000000000000000000455000007650000000000000000000
00500000000755000000007650000000005000000007550000000076500000000445000000075500000000000000000004450000000755000000000000000000
00000000000000000000000600000000000000000000000000000006000000000000000000000000000000000000000000000000000000000000000000000000
00000000000000000000000000000000000000000000000000000000000000000000000000000000000000000000000000000000000000000000000000000000
22222212222222122222221222222212222222122222221225222222222222125555555555555555555555555555555555555555555555555555555555555555
22221222222212222222122222221222222212222222122222222222222212225565656565656565656565656565656565656565656565656565656565656565
222222222222222222222222222222222222222222222222222bb222222222225656565656565656565656565656565656565656565656565656565656565655
22222922222222222222222222222222222222222222222222b99b22222222225564444444444444444444444444444444444444444444444444444444444565
21229a92212222222122222221222222212222222122222222b99b22212222225654444444444444444444444444444444444444444444444444444444444655
222229222222222222222222222222222222222222222222222bb222222222225564444444444444444444444444444444444444444444444444444444444565
12222222122222221222222212222222122222221222222222222222122222225654445444444454444444544444445444444454444444544444445445444655
22222222222222222222222222222222222222222222222252222222222222225564444444444444444444444444444444444444444444444444444444444565
22222212222222122222221222222212222222122222221222222212222222125654444444444444444444444444444445444444444444444444444444444655
22221222222212222222122222221222222212222222122222221222222212225564444444494444444444444449444444444444444444444449444444444565
222222222222222222222222222222222222222222222222222222222222222256544544449a944444444444449a9444444bb44444444444449a944444444655
22222222222222222222222222222222222222222222222222222222222222225564444444495444444444444449544444b99b44444444444449544444444565
21222222212222222122222221222222212222222122222221222222212222225654444444444444444444444444444444b99b44444444444444444444444655
222222222222222222222222222222222222222222222222222222222222222255644444444444444444444444444444444bb444444444444444444444544565
12222222122222221222222212222222122222221222222212222222122222225654444444444444444444444444444444444444444444444444444444444655
22222222222222222222222222222222222222222222222222222222222222225564444444444444444444444444444454444444444444444444444444444565
22222212222222122222221222222212222222122222221222222212222222125654444444444444454444444444444444444444444444444544444444444655
22221222222212222222122222221222222212222222122222221222222212225564444444444444444444444449444444444444444444444444444444444565
222222222222222222222222222222222222222222222222222222222222222256544544444e4444444bb444449a944444444444444e4444444bb44444444655
22222222222222222222222222222222222222222222222222222922222222225564444444e2e44444b99b44444954444444444444e2e44444b99b4444444565
21222222212222222122222221222222212222222122222221229a922122222256544444444e444444b99b444444444444444444444e444444b99b4444444655
22222222222222222222222222222222222222222222222222222922222222225564444444444444444bb444444444444444444444444444444bb44444544565
12222222122222221222222212222222122222221222222212222222122222225654444444444445444444444444444444444444444444454444444444444655
22222222222222222222222222222222222222222222222222222222222222225564444444444444544444444444444444444544444444445444444444444565
25222222222222122222221222222212222222122222221222222212222222125654444444444444444444444444444445444444444444444444444444444655
22222222222212222222122222221222222212222222122222221222222212225564444444494444444444444444444444444444444444444449444444444565
222bb2222222222222222222222222222222222222222222222222222222222256544544449a9444444e444444444444444bb44444444444449a944444444655
22b99b2222222222222222222222222222222222222222222222222222222222556444444449544444e2e4444444444444b99b44444444444449544444444565
22b99b22212222222122222221222222212222222122222221222222212222225654444444444444444e44444444444444b99b44444454444444444444444655
222bb2222222222222222222222222222222222222222222222222222222222255644444444444444444444444444444444bb444444444444444444444544565
22222222122222221222222212222222122222221222222212222222122222225654444444444444444444454444444444444444444444444444444444444655
52222222222222222222222222222222222222222222222222222222222222225564444444444444444444444444444454444444444444444444444444444565
__gff__
0002020202020a0a02020202010808080202000202020a0a0000000000000000800202020000044000000000000000001010101010101010010101010101010101010101010101010101010101010101010101010101010101010101010101010101010101010101010101010101010101010101010101010101010101010101
0000000000002000202020202020202000000000000000002020202020202020000000000000000020202020202020202000000000000000202020202020202000000000000000000000000000000000000000000000000000000000000000000000000000000000000000000000000000000000000000000000000000000000
__map__
0102020202020412120502020202020301020202020204121205020202020203010202020202020202020202020202030102020202031112121301020202020301020202020202020202020202020203010202020202041212130102020202030102020202020412120502020202020301020202020311121205020202020203
1112121212121212121212121212121311121212121212121212121212121213111212121212121212121212121212131112121212131112121311121212121311121212121212121212121212121213111212121212121212131112121212131112121212121212121212121212121311121212121311121212121212121213
1112121212121212121212121212121311121212121212121212121212121213111212121212121212121212121212131112121212131112121311121212121311121212121212121212121212121213111212121212121212131112121212131112121212121212121212121212121311121212121311121212121212121213
1112121212121212121212121212121311121212121212121212121212121213111212121212121212121212121212131112121212131112121311121212121311121212121212121212121212121213111212121212121212131112121212131112121212121212121212121212121311121212121311121212121212121213
1112121212121212121212121212121311121212121212121212121212121213111212121212121212121212121212131112121212131112121311121212121311121212121212121212121212121213111212121212121212131112121212131112121212121212121212121212121311121212121311121212121212121213
1112121212121212121212121212121311121212121212121212121212121213212222222222141212152222222222231112121212131112121311121212121321222222222214121215222222222223111212121212121212131112121212131112121212121212121212121212121311121212121311121212121212121213
0412121212121212121212121212120504121212152222141522221412121205020202020202041212050202020202021112121212050412120504121212121302020202020204121205020202020202041212121212121212050412121212130412121212121212121212121212120511121212120504121212121212121205
1212121212121212121212121212121212121212131212111312121112121212121212121212121212121212121212121112121212121212121212121212121312121212121212121212121212121212121212121212121212121212121212131212121212121212121212121212121211121212121212121212121212121212
1212121212121212121212121212121212121212051212040512120412121212121212121212121212121212121212121112121212121212121212121212121312121212121212121212121212121212121212121212121212121212121212131212121212121212121212121212121211121212121212121212121212121212
1412121212121212121212121212121514121212121212121212121212121215222222222222141212152222222222221112121212151412121514121212121314121212121212121212121212121215141212121212121212151412121212132222222222221412121522222222222211121212121514121212121212121215
1112121212121212121212121212121311121212121212121212121212121213010202020202041212050202020202031112121212131112121311121212121311121212121212121212121212121213111212121212121212131112121212130102020202020412120502020202020311121212121311121212121212121213
1112121212121212121212121212121311121212121212121212121212121213111212121212121212121212121212131112121212131112121311121212121311121212121212121212121212121213111212121212121212131112121212131112121212121212121212121212121311121212121311121212121212121213
1112121212121212121212121212121311121212121212121212121212121213111212121212121212121212121212131112121212131112121311121212121311121212121212121212121212121213111212121212121212131112121212131112121212121212121212121212121311121212121311121212121212121213
1112121212121212121212121212121311121212121212121212121212121213111212121212121212121212121212131112121212131112121311121212121311121212121212121212121212121213111212121212121212131112121212131112121212121212121212121212121311121212121311121212121212121213
1112121212121212121212121212121311121212121212121212121212121213111212121212121212121212121212131112121212131112121311121212121311121212121212121212121212121213111212121212121212131112121212131112121212121212121212121212121311121212121311121212121212121213
2122222222221412121522222222222321222222222214121215222222222223212222222222222222222222222222232122222222221112121321222222222321222222222214121215222222222223212222222222141212132122222222232122222222222222222222222222222321222222222311121215222222222223
0102020202020202020202020202020301020202020204121205020202020203010202020202041212050202020202030102020202020202020202020202020301020202020202020202020202020203010202020202041212050202020202030102020202020202020202020202020301020202020202020202020202020203
1112121212121212121212121212121311121212121212121212121212121213111212121212121212121212121212131112121212121212121212121212121311121212121212121212121212121213111212121212121212121212121212131112121212121212121212121212121311121212121212121212121212121213
1112121212121212121212121212121311121212121212121212121212121213111212121212121212121212121212131112121212121212121212121212121311121212121212121212121212121213111212121212121212121212121212131112121212121212121212121212121311121212121212121212121212121213
1112121212121212121212121212121311121212121212121212121212121213111212121212121212121212121212131112121212121212121212121212121311121212121212121212121212121213111212121212121212121212121212131112121212121212121212121212121311121204222222222222222205121213
1112121212121212121212121212121311121212121212121212121212121213111212121212121212121212121212131112121212121212121212121212121311121212121212121212121212121213111212121212121212121212121212131112121212121212121212121212121311121213101010101010101011121213
1112121212121212121212121212121311121212121212121212121212121213111212121212121212121212121212131112121212121212121212121212121311121212121212121212121212121213111212121212121212121212121212131112121212121212121212121212121311121213101010101010101011121213
0412121212121212121212121212121311121212121212121212121212121205041212121212121212121212121212131112121212121212121212121212120511121212121212121212121212121213111212121212121212121212121212130412121212121212121212121212121311121213101010101010101011121213
1212121212121212121212121212121311121212121212121212121212121212121212121212121212121212121212131112121212121212121212121212121211121212121212121212121212121213111212121212121212121212121212131212121212121212121212121212121311121213101010101010101011121213
1212121212121212121212121212121311121212121212121212121212121212121212121212121212121212121212131112121212121212121212121212121211121212121212121212121212121213111212121212121212121212121212131212121212121212121212121212121311121214020202020202020215121213
1412121212121212121212121212121311121212121212121212121212121215141212121212121212121212121212131112121212121212121212121212121511121212121212121212121212121213111212121212121212121212121212131412121212121212121212121212121311121212121212121212121212121213
1112121212121212121212121212121311121212121212121212121212121213111212121212121212121212121212131112121212121212121212121212121311121212121212121212121212121213111212121212121212121212121212131112121212121212121212121212121311121212121212121212121212121213
1112121212121212121212121212121311121212121212121212121212121213111212121212121212121212121212131112121212121212121212121212121311121212121212121212121212121213111212121212121212121212121212131112121212121212121212121212121311121204222222222222222205121213
1112121212121212121212121212121311121212121212121212121212121213111212121212121212121212121212131112121212121212121212121212121311121212121212121212121212121213111212121212121212121212121212131112121212121212121212121212121311121213101010101010101011121213
1112121212121212121212121212121311121212121212121212121212121213111212121212121212121212121212131112121212121212121212121212121311121212121212121212121212121213111212121212121212121212121212131112121212121212121212121212121311121214020202020202020215121213
1112121212121212121212121212121311121212121212121212121212121213111212121212121212121212121212131112121212121212121212121212121311121212121212121212121212121213111212121212121212121212121212131112121212121212121212121212121311121212121212121212121212121213
2122222222221412121522222222222321222222222222222222222222222223212222222222222222222222222222232122222222221412121522222222222321222222222214121215222222222223212222222222222222222222222222232122222222222222222222222222222321222222222222222222222222222223
